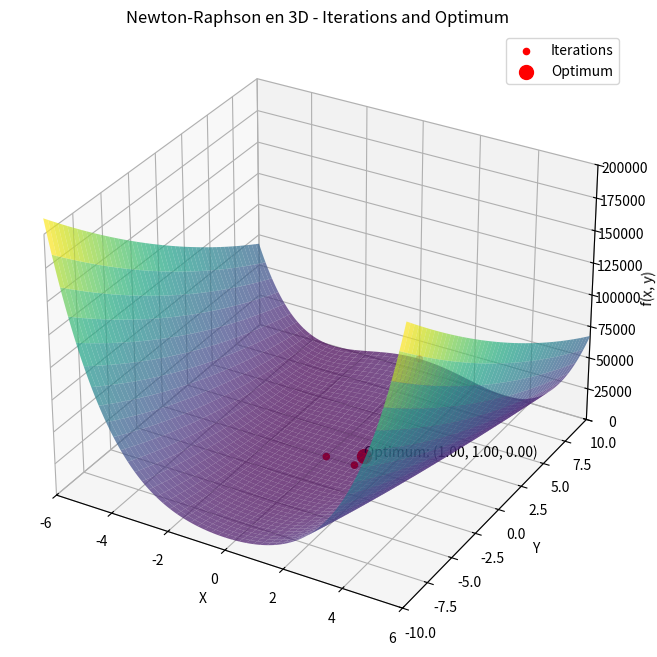

Here is the Python script that generated this plot:
import numpy as np
import matplotlib.pyplot as plt

# Definir la función de Rosenbrock y sus derivadas para el pseudocódigo
def rosenbrock_function(x, y):
    return (x - 1)**2 + 100 * (y - x**2)**2

def gradient(x, y):
    df_dx = 2 * (x - 1) - 400 * x * (y - x**2)
    df_dy = 200 * (y - x**2)
    return np.array([df_dx, df_dy])

def hessian(x, y):
    d2f_dx2 = 2 - 400 * (y - 3 * x**2)
    d2f_dxy = -400 * x
    d2f_dy2 = 200
    return np.array([[d2f_dx2, d2f_dxy], [d2f_dxy, d2f_dy2]])

# Método de Newton-Raphson con el pseudocódigo ajustado
def newton_raphson_3d_exact(x0, y0, alpha=1.0):
    path = [(x0, y0)]
    x, y = x0, y0
    while True:
        grad = gradient(x, y)
        if np.linalg.norm(grad) < 0.001:
            break
        hess = hessian(x, y)
        step = np.linalg.solve(hess, grad)
        x, y = np.array([x, y]) - alpha * step
        path.append((x, y))
    return np.array(path)

# Parámetros iniciales (punto de arranque)
x0, y0 = 0, 10  # Punto inicial
alpha = 1.0  # Paso
path = newton_raphson_3d_exact(x0, y0, alpha)

# Graficar la superficie de la función de Rosenbrock
x_vals = np.linspace(-6, 6, 400)  # Ajustar los rangos en X
y_vals = np.linspace(-10, 10, 400)  # Ajustar los rangos en Y
X, Y = np.meshgrid(x_vals, y_vals)
Z = rosenbrock_function(X, Y)

# Crear la gráfica en 3D
fig = plt.figure(figsize=(10, 8))
ax = fig.add_subplot(111, projection='3d')
ax.plot_surface(X, Y, Z, cmap='viridis', alpha=0.7)

# Graficar la ruta de puntos encontrados
path_x = path[:, 0]
path_y = path[:, 1]
path_z = rosenbrock_function(path_x, path_y)
ax.scatter(path_x, path_y, path_z, color='red', label="Iterations", zorder=6)

# Marcar el óptimo y añadir una etiqueta con las coordenadas
opt_x, opt_y = path[-1]
opt_z = rosenbrock_function(opt_x, opt_y)
ax.scatter([opt_x], [opt_y], [opt_z], color='red', s=100, label="Optimum", zorder=7)
ax.text(opt_x, opt_y, opt_z, f'Optimum: ({opt_x:.2f}, {opt_y:.2f}, {opt_z:.2f})', color='black')

# Ajustar los límites de los ejes para que coincidan con la imagen esperada
ax.set_xlim([-6, 6])
ax.set_ylim([-10, 10])
ax.set_zlim([0, 200000])

# Etiquetas y leyendas
ax.set_title("Newton-Raphson en 3D - Iterations and Optimum")
ax.set_xlabel("X")
ax.set_ylabel("Y")
ax.set_zlabel("f(x, y)")
ax.legend()

plt.show()
